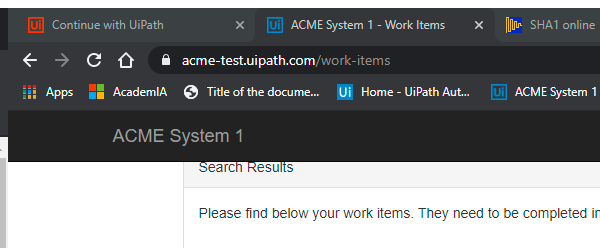
Task: Desenvolvimento para uipath academy.
Workflow: System1_NavigateTo_WIDetails

Step 1: Attach Browser 'chrome.exe ACME' in window 'ACME System 1 - *' (chrome.exe)
